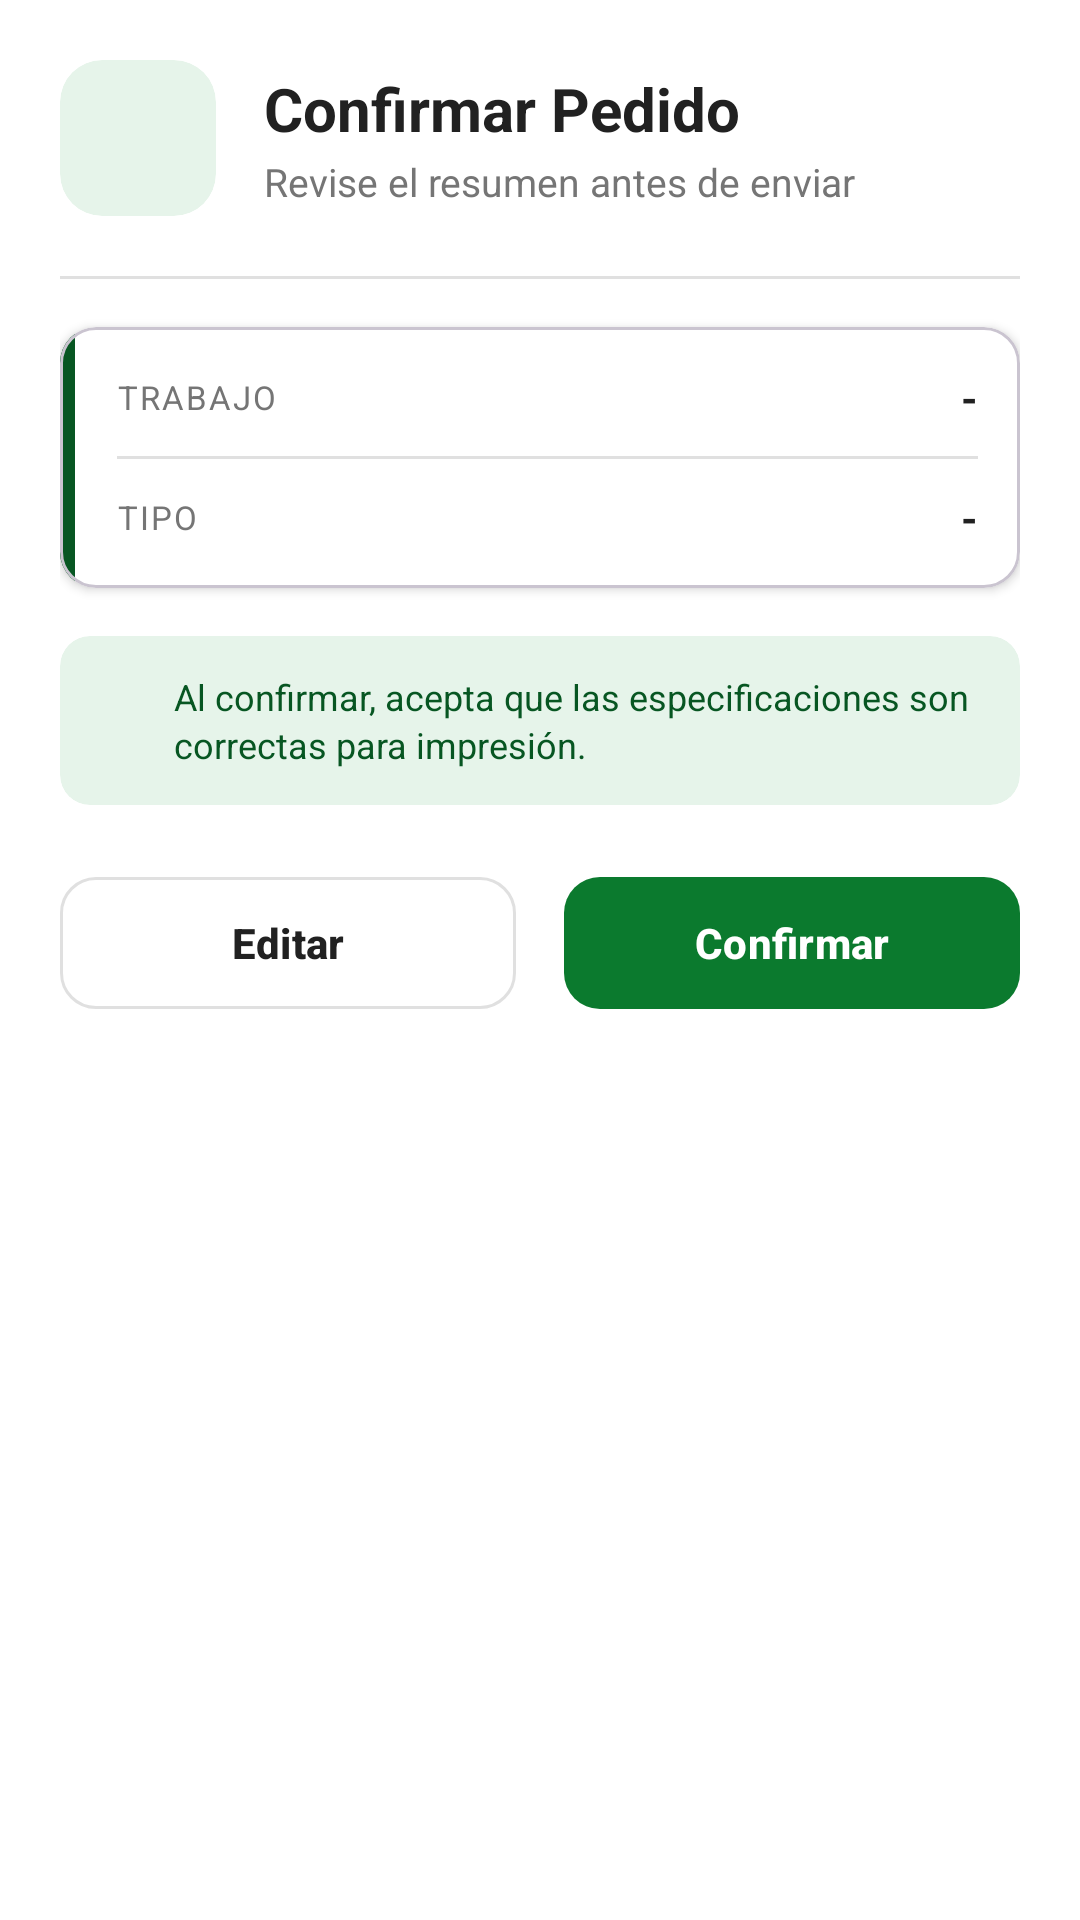

Reconstruct the res/layout file that produces this screen, plus the resources it refers to.
<!-- AndroidManifest.xml: application theme Theme.RosaBetaniaPedidos -->
<!-- res/layout/dialog_confirm_order.xml -->
<?xml version="1.0" encoding="utf-8"?>
<LinearLayout xmlns:android="http://schemas.android.com/apk/res/android"
    xmlns:app="http://schemas.android.com/apk/res-auto"
    android:layout_width="match_parent"
    android:layout_height="wrap_content"
    android:background="@color/white"
    android:orientation="vertical"
    android:padding="20dp">

    
    <LinearLayout
        android:layout_width="match_parent"
        android:layout_height="wrap_content"
        android:gravity="center_vertical"
        android:orientation="horizontal">

        <com.google.android.material.card.MaterialCardView
            android:layout_width="52dp"
            android:layout_height="52dp"
            app:cardBackgroundColor="@color/rb_green_soft"
            app:cardCornerRadius="14dp"
            app:cardElevation="0dp"
            app:strokeWidth="0dp">

            <ImageView
                android:layout_width="26dp"
                android:layout_height="26dp"
                android:layout_gravity="center"
                android:contentDescription="@null"
                android:src="@drawable/ic_info_outline_24"
                app:tint="@color/rb_green_dark" />
        </com.google.android.material.card.MaterialCardView>

        <LinearLayout
            android:layout_width="0dp"
            android:layout_height="wrap_content"
            android:layout_marginStart="16dp"
            android:layout_weight="1"
            android:orientation="vertical">

            <TextView
                android:layout_width="wrap_content"
                android:layout_height="wrap_content"
                android:text="Confirmar Pedido"
                android:textColor="@color/rb_text_primary"
                android:textSize="20sp"
                android:textStyle="bold" />

            <TextView
                android:layout_width="wrap_content"
                android:layout_height="wrap_content"
                android:layout_marginTop="2dp"
                android:text="Revise el resumen antes de enviar"
                android:textColor="@color/rb_text_secondary"
                android:textSize="13sp" />
        </LinearLayout>
    </LinearLayout>

    
    <View
        android:layout_width="match_parent"
        android:layout_height="1dp"
        android:layout_marginTop="20dp"
        android:background="@color/rb_divider" />

    
    <com.google.android.material.card.MaterialCardView
        android:layout_width="match_parent"
        android:layout_height="wrap_content"
        android:layout_marginTop="16dp"
        app:cardBackgroundColor="@color/white"
        app:cardCornerRadius="12dp"
        app:cardElevation="2dp">

        <androidx.constraintlayout.widget.ConstraintLayout
            android:layout_width="match_parent"
            android:layout_height="wrap_content">

            <View
                android:id="@+id/stripeDialog"
                android:layout_width="5dp"
                android:layout_height="0dp"
                android:background="@color/rb_green_dark"
                app:layout_constraintBottom_toBottomOf="parent"
                app:layout_constraintStart_toStartOf="parent"
                app:layout_constraintTop_toTopOf="parent" />

            <LinearLayout
                android:layout_width="0dp"
                android:layout_height="wrap_content"
                android:orientation="vertical"
                android:padding="14dp"
                app:layout_constraintEnd_toEndOf="parent"
                app:layout_constraintStart_toEndOf="@id/stripeDialog"
                app:layout_constraintTop_toTopOf="parent">

                
                <LinearLayout
                    android:layout_width="match_parent"
                    android:layout_height="wrap_content"
                    android:gravity="center_vertical"
                    android:orientation="horizontal">

                    <TextView
                        android:layout_width="0dp"
                        android:layout_height="wrap_content"
                        android:layout_weight="1"
                        android:letterSpacing="0.06"
                        android:text="TRABAJO"
                        android:textAllCaps="true"
                        android:textColor="@color/rb_text_secondary"
                        android:textSize="11sp" />

                    <TextView
                        android:id="@+id/tvConfirmJobName"
                        android:layout_width="wrap_content"
                        android:layout_height="wrap_content"
                        android:text="-"
                        android:textColor="@color/rb_text_primary"
                        android:textSize="14sp"
                        android:textStyle="bold" />
                </LinearLayout>

                <View
                    android:layout_width="match_parent"
                    android:layout_height="1dp"
                    android:layout_marginTop="10dp"
                    android:layout_marginBottom="10dp"
                    android:background="@color/rb_divider" />

                
                <LinearLayout
                    android:layout_width="match_parent"
                    android:layout_height="wrap_content"
                    android:gravity="center_vertical"
                    android:orientation="horizontal">

                    <TextView
                        android:layout_width="0dp"
                        android:layout_height="wrap_content"
                        android:layout_weight="1"
                        android:letterSpacing="0.06"
                        android:text="TIPO"
                        android:textAllCaps="true"
                        android:textColor="@color/rb_text_secondary"
                        android:textSize="11sp" />

                    <TextView
                        android:id="@+id/tvConfirmJobType"
                        android:layout_width="wrap_content"
                        android:layout_height="wrap_content"
                        android:text="-"
                        android:textColor="@color/rb_text_primary"
                        android:textSize="14sp"
                        android:textStyle="bold" />
                </LinearLayout>
            </LinearLayout>
        </androidx.constraintlayout.widget.ConstraintLayout>
    </com.google.android.material.card.MaterialCardView>

    
    <com.google.android.material.card.MaterialCardView
        android:layout_width="match_parent"
        android:layout_height="wrap_content"
        android:layout_marginTop="16dp"
        app:cardBackgroundColor="@color/rb_green_soft"
        app:cardCornerRadius="10dp"
        app:cardElevation="0dp"
        app:strokeWidth="0dp">

        <LinearLayout
            android:layout_width="match_parent"
            android:layout_height="wrap_content"
            android:gravity="center_vertical"
            android:orientation="horizontal"
            android:padding="12dp">

            <ImageView
                android:layout_width="16dp"
                android:layout_height="16dp"
                android:contentDescription="@null"
                android:src="@drawable/ic_info_outline_24"
                app:tint="@color/rb_green_dark" />

            <TextView
                android:layout_width="0dp"
                android:layout_height="wrap_content"
                android:layout_marginStart="10dp"
                android:layout_weight="1"
                android:lineSpacingExtra="2dp"
                android:text="Al confirmar, acepta que las especificaciones son correctas para impresión."
                android:textColor="@color/rb_green_dark"
                android:textSize="12sp" />
        </LinearLayout>
    </com.google.android.material.card.MaterialCardView>

    
    <LinearLayout
        android:layout_width="match_parent"
        android:layout_height="wrap_content"
        android:layout_marginTop="20dp"
        android:orientation="horizontal">

        <com.google.android.material.button.MaterialButton
            android:id="@+id/btnDialogEdit"
            style="@style/Widget.Material3.Button.OutlinedButton"
            android:layout_width="0dp"
            android:layout_height="52dp"
            android:layout_marginEnd="8dp"
            android:layout_weight="1"
            android:text="Editar"
            android:textAllCaps="false"
            android:textColor="@color/rb_text_primary"
            android:textSize="14sp"
            android:textStyle="bold"
            app:cornerRadius="12dp"
            app:strokeColor="@color/rb_divider" />

        <com.google.android.material.button.MaterialButton
            android:id="@+id/btnDialogConfirm"
            android:layout_width="0dp"
            android:layout_height="52dp"
            android:layout_marginStart="8dp"
            android:layout_weight="1"
            android:text="Confirmar"
            android:textAllCaps="false"
            android:textColor="@color/white"
            android:textSize="14sp"
            android:textStyle="bold"
            app:backgroundTint="@color/rb_green"
            app:cornerRadius="12dp"
            app:elevation="0dp" />
    </LinearLayout>
</LinearLayout>
<!-- resources referenced by this layout -->
<resources>
  <color name="rb_divider">#E0E0E0</color>
  <color name="rb_green">#0B7A2E</color>
  <color name="rb_green_dark">#075622</color>
  <color name="rb_green_soft">#E6F4EA</color>
  <color name="rb_text_primary">#212121</color>
  <color name="rb_text_secondary">#757575</color>
  <color name="white">#FFFFFFFF</color>
  <style name="Theme.RosaBetaniaPedidos" parent="Base.Theme.RosaBetaniaPedidos" />
  <style name="Base.Theme.RosaBetaniaPedidos" parent="Theme.Material3.DayNight.NoActionBar">
          
          
      </style>
</resources>
